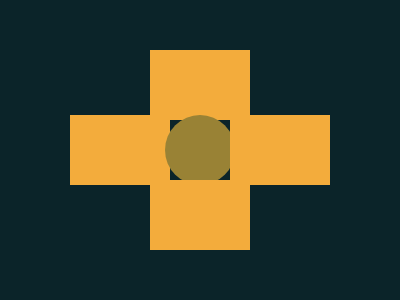

Write the HTML and CSS that draws this image.

<div id="r1"></div>
<div id="r2"></div>
<div id="c"></div>
<div id="r3"></div>
<div id="r4"></div>

<style>
  * {
    background: #0B2429;
    margin: 0;
  }

  div {
    background: #F3AC3C;
    position: absolute;
    width: 100px;
    height: 70px;
  }

  #r1 {
    left: 70px;
  }

  #r2 {
    right: 70px;
    bottom: 100px;
    z-index: 5;
  }
  
  #r1, #r2 {
    top: 115px;
  }

  #c {
    background: #998235;
    border-radius: 50%;
    width: 70px;
    top: 115px;
    left: 165px;
    z-index: 1;
  }
  
  #r3 {
    top: 50px;
  }
  
  #r4 {
    top: 180px;
    z-index: 5;
  }
  
  #r3, #r4 {
    left: 150px;
  }

</style>
